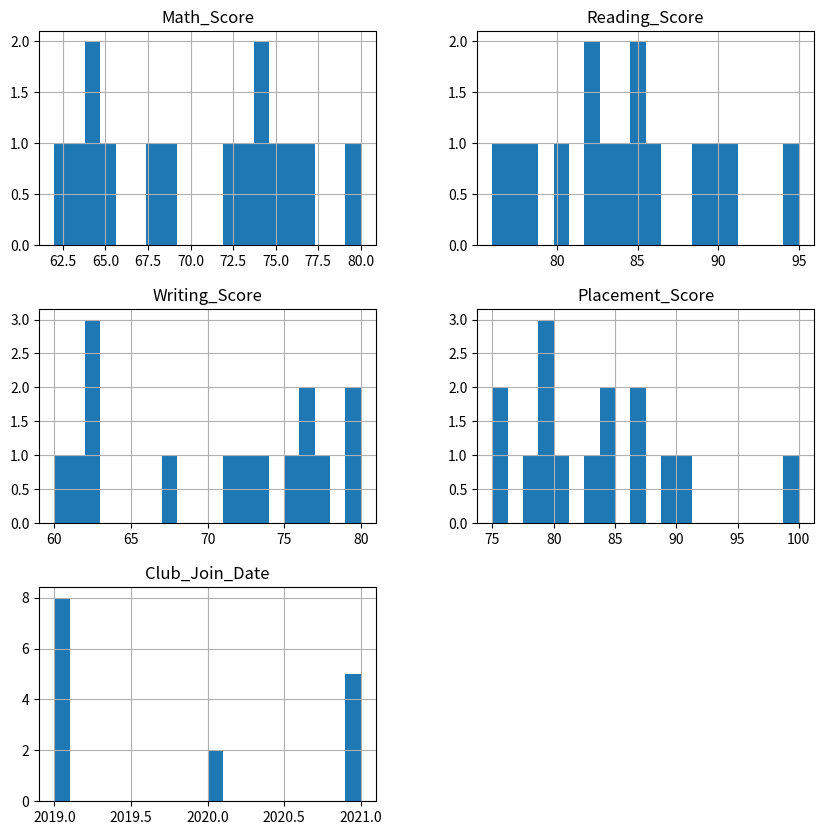
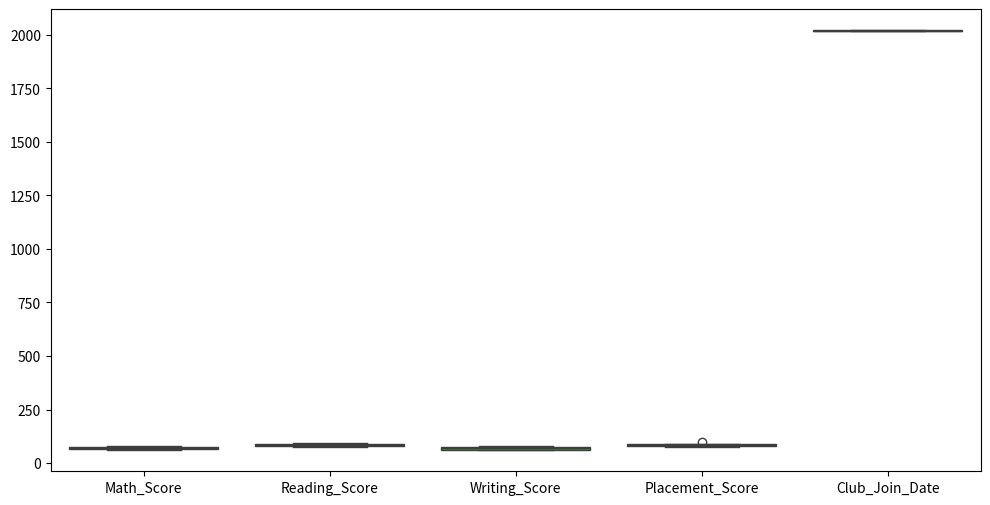
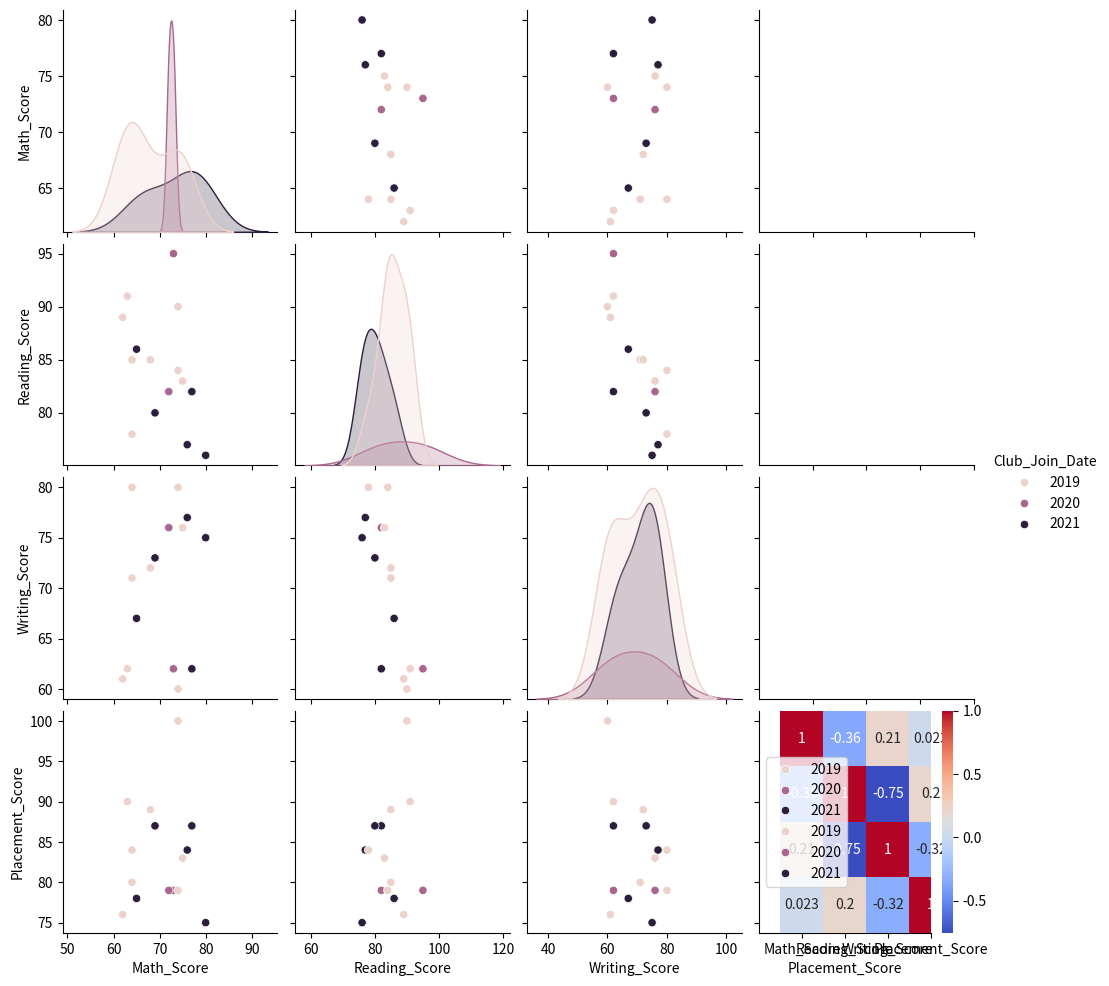

Write Python code to recreate these figures, in order.
import pandas as pd
import seaborn as sns
import matplotlib.pyplot as plt

# Creating a DataFrame from the given data
data = {
    "Math_Score": [65, 64, 76, 80, 63, 73, 72, 77, 74, 68, 64, 75, 62, 69, 74],
    "Reading_Score": [86, 85, 77, 76, 91, 95, 82, 82, 90, 85, 78, 83, 89, 80, 84],
    "Writing_Score": [67, 71, 77, 75, 62, 62, 76, 62, 60, 72, 80, 76, 61, 73, 80],
    "Placement_Score": [78, 80, 84, 75, 90, 79, 79, 87, 100, 89, 84, 83, 76, 87, 79],
    "Club_Join_Date": [2021, 2019, 2021, 2021, 2019, 2020, 2020, 2021, 2019, 2019, 2019, 2019, 2019, 2021, 2019]
}

df = pd.DataFrame(data)

# Display the first few rows of the DataFrame
print(df.head())

# Display the column names
print(df.columns)

# Understand the dataset
# Display basic information about the dataset
print(df.info())

# Display summary statistics
print(df.describe())

# Check for missing values
print(df.isnull().sum())

# Visualize distributions
# Histograms
df.hist(bins=20, figsize=(10, 10))
plt.show()

# Boxplots
plt.figure(figsize=(12, 6))
sns.boxplot(data=df)
plt.show()

# After inspecting the column names, replace 'actual_categorical_column' with the correct column name
actual_categorical_column = 'Club_Join_Date'  # Use the new categorical column

# Pairplot to visualize pairwise relationships
sns.pairplot(df, hue=actual_categorical_column)
plt.show()

# Analyze relationships and correlations
# Scatter plot for Math Score vs Reading Score
sns.scatterplot(x='Math_Score', y='Reading_Score', hue=actual_categorical_column, data=df)
plt.show()

# Scatter plot for Reading Score vs Writing Score
sns.scatterplot(x='Reading_Score', y='Writing_Score', hue=actual_categorical_column, data=df)
plt.show()

# Drop non-numeric columns for correlation matrix
numeric_df = df[['Math_Score', 'Reading_Score', 'Writing_Score', 'Placement_Score']]

# Correlation heatmap
corr = numeric_df.corr()
sns.heatmap(corr, annot=True, cmap='coolwarm')
plt.show()

# Identify outliers using box plots
# Boxplot for Math Score
sns.boxplot(x=actual_categorical_column, y='Math_Score', data=df)
plt.show()

# Boxplot for Reading Score
sns.boxplot(x=actual_categorical_column, y='Reading_Score', data=df)
plt.show()

# Boxplot for Writing Score
sns.boxplot(x=actual_categorical_column, y='Writing_Score', data=df)
plt.show()

# Boxplot for Placement Score
sns.boxplot(x=actual_categorical_column, y='Placement_Score', data=df)
plt.show()
